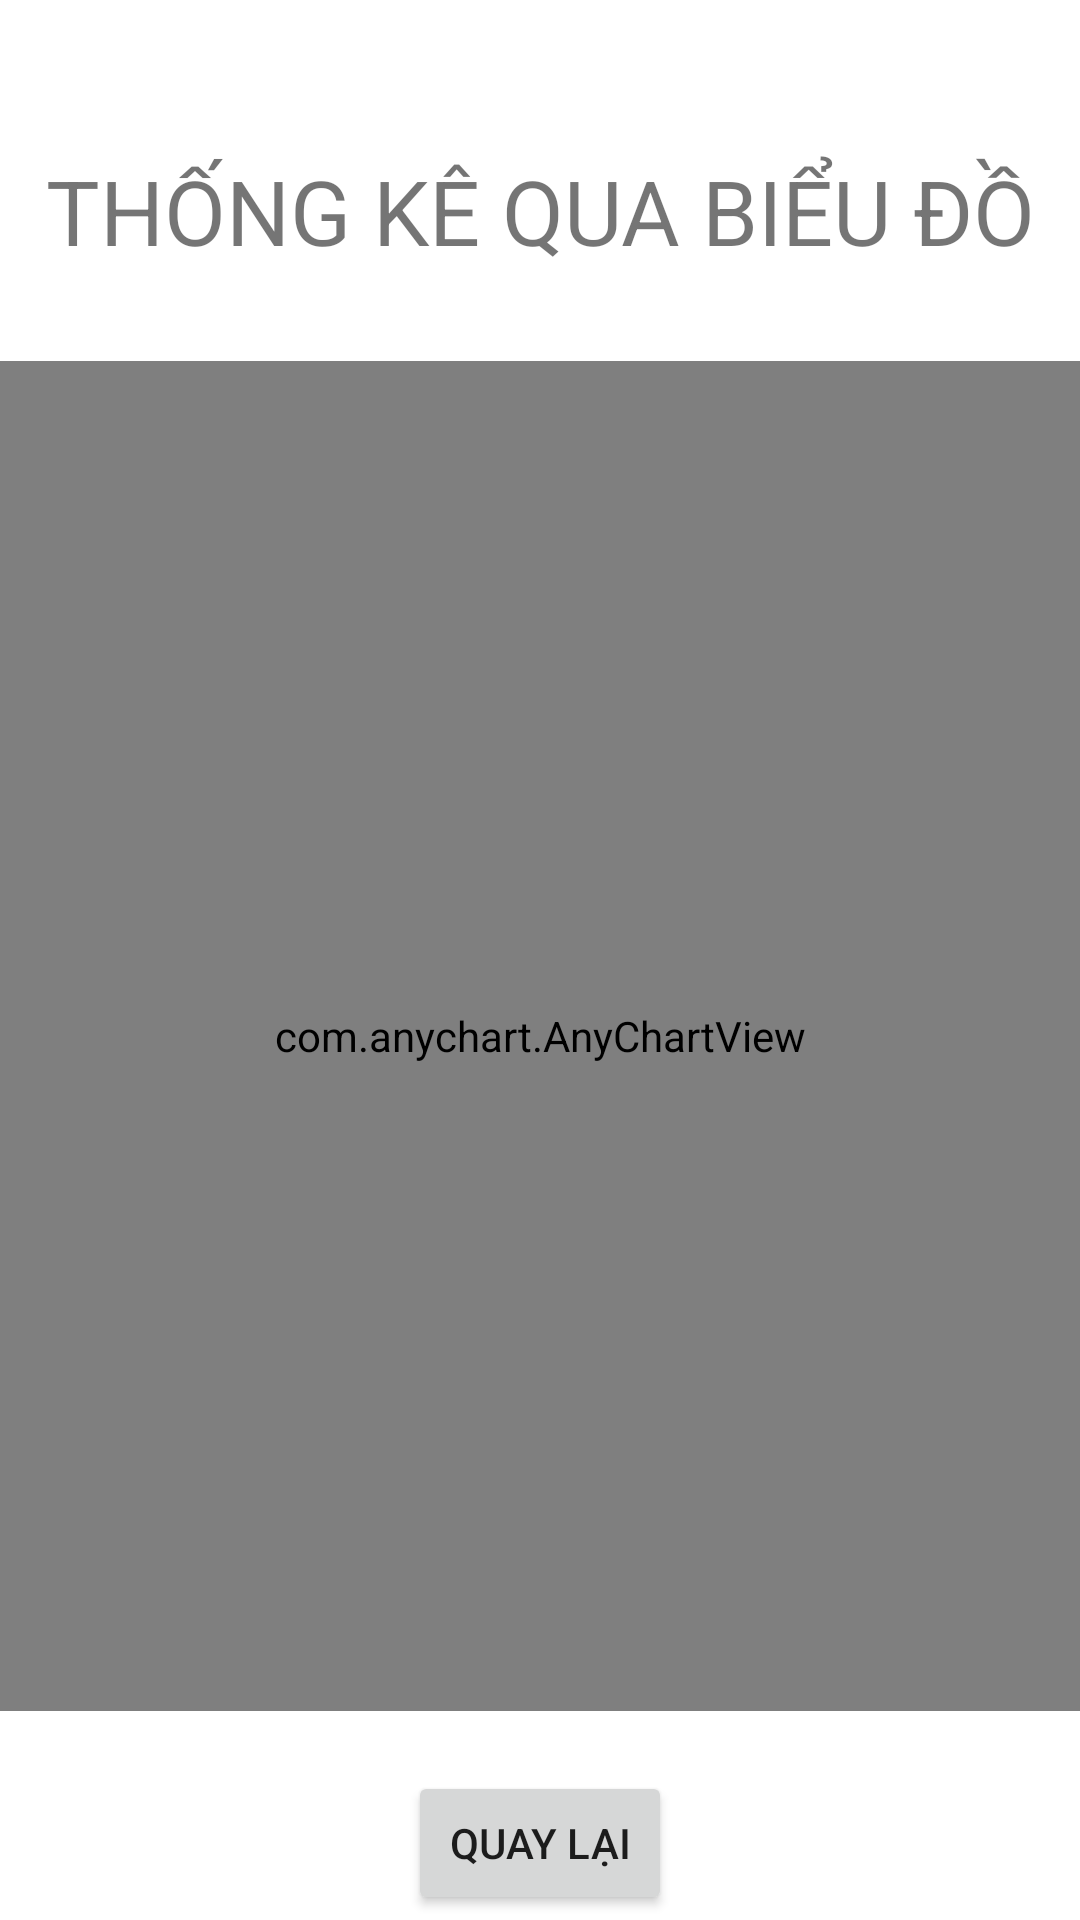

This screen was rendered from an Android layout file. Write that file and the resources it references.
<!-- AndroidManifest.xml: application theme Theme.SemesterProjectNguyenTatThangB17DCCN563 -->
<!-- res/layout/activity_static_money.xml -->
<?xml version="1.0" encoding="utf-8"?>
<LinearLayout android:layout_width="match_parent"
    android:layout_height="match_parent"
    android:orientation="vertical"
    xmlns:android="http://schemas.android.com/apk/res/android">
    <TextView
        android:text="THỐNG KÊ QUA BIỂU ĐỒ"
        android:textSize="30dp"
        android:textAlignment="center"
        android:layout_marginTop="50dp"

        android:layout_width="match_parent"
        android:layout_height="wrap_content"/>
    <com.anychart.AnyChartView
        android:id="@+id/incomeChartView"
        android:layout_width="380dp"
        android:layout_gravity="center|top"
        android:layout_marginTop="30dp"
        android:layout_height="450dp"/>
    <Button
        android:id="@+id/btnStaticIncomeBack"
        android:text="Quay lại"
        android:layout_marginTop="20dp"
        android:layout_gravity="center"
        android:layout_width="wrap_content"
        android:layout_height="wrap_content"/>
</LinearLayout>
<!-- resources referenced by this layout -->
<resources>
  <style name="Theme.SemesterProjectNguyenTatThangB17DCCN563" parent="Theme.MaterialComponents.DayNight.DarkActionBar">
          
          <item name="colorPrimary">@color/purple_500</item>
          <item name="colorPrimaryVariant">@color/black</item>
          <item name="colorOnPrimary">@color/white</item>
          <item name="android:actionMenuTextColor">@color/white</item>
          
          <item name="colorSecondary">@color/teal_200</item>
          <item name="colorSecondaryVariant">@color/teal_700</item>
          <item name="colorOnSecondary">@color/black</item>
          
          <item name="android:statusBarColor" tools:targetApi="l">?attr/colorPrimaryVariant</item>
          
      </style>
  <!-- not gathered from this repository: default colours our renderer supplied (Android Studio template values) -->
  <color name="purple_500">#FF6200EE</color>
  <color name="teal_200">#FF03DAC5</color>
  <color name="teal_700">#FF018786</color>
  <color name="black">#FF000000</color>
  <color name="white">#FFFFFFFF</color>
</resources>
